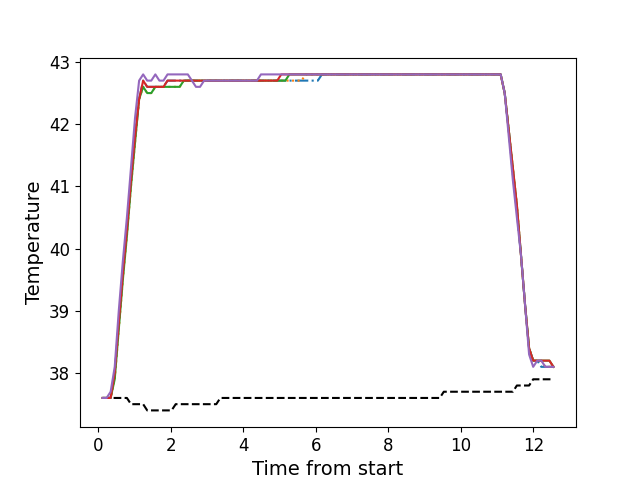

Values plotted in this chart, from the file beside it:
, times, neutral, z1, z2, z3, z4, z5
0, 0.1166, 37.6, 37.6, 37.6, 37.6, 37.6, 37.6
1, 0.2282, 37.6, 37.6, 37.6, 37.6, 37.6, 37.6
2, 0.3399, 37.6, 37.6, 37.6, 37.6, 37.6, 37.7
3, 0.4525, 37.6, 38.0, 37.9, 37.9, 38.0, 38.1
4, 0.5641, 37.6, 38.8, 38.7, 38.7, 38.8, 39.0
5, 0.6767, 37.6, 39.6, 39.5, 39.5, 39.6, 39.8
6, 0.7884, 37.6, 40.3, 40.2, 40.2, 40.3, 40.5
7, 0.901, 37.5, 41.1, 41.0, 41.0, 41.1, 41.3
8, 1.013, 37.5, 41.8, 41.7, 41.7, 41.8, 42.1
9, 1.125, 37.5, 42.4, 42.4, 42.4, 42.4, 42.7
10, 1.237, 37.5, 42.7, 42.6, 42.6, 42.7, 42.8
11, 1.349, 37.4, 42.6, 42.5, 42.5, 42.6, 42.7
12, 1.461, 37.4, 42.6, 42.5, 42.5, 42.6, 42.7
13, 1.573, 37.4, 42.6, 42.6, 42.6, 42.6, 42.8
14, 1.685, 37.4, 42.6, 42.6, 42.6, 42.6, 42.7
15, 1.798, 37.4, 42.6, 42.6, 42.6, 42.6, 42.7
16, 1.909, 37.4, 42.7, 42.6, 42.6, 42.7, 42.8
17, 2.021, 37.4, 42.7, 42.6, 42.6, 42.7, 42.8
18, 2.134, 37.5, 42.7, 42.6, 42.6, 42.7, 42.8
19, 2.245, 37.5, 42.7, 42.6, 42.6, 42.7, 42.8
20, 2.357, 37.5, 42.7, 42.7, 42.7, 42.7, 42.8
21, 2.469, 37.5, 42.7, 42.7, 42.7, 42.7, 42.8
22, 2.582, 37.5, 42.7, 42.7, 42.7, 42.7, 42.7
23, 2.693, 37.5, 42.7, 42.7, 42.7, 42.7, 42.6
24, 2.806, 37.5, 42.7, 42.7, 42.7, 42.7, 42.6
25, 2.918, 37.5, 42.7, 42.7, 42.7, 42.7, 42.7
26, 3.03, 37.5, 42.7, 42.7, 42.7, 42.7, 42.7
27, 3.142, 37.5, 42.7, 42.7, 42.7, 42.7, 42.7
28, 3.254, 37.5, 42.7, 42.7, 42.7, 42.7, 42.7
29, 3.366, 37.6, 42.7, 42.7, 42.7, 42.7, 42.7
30, 3.478, 37.6, 42.7, 42.7, 42.7, 42.7, 42.7
31, 3.59, 37.6, 42.7, 42.7, 42.7, 42.7, 42.7
32, 3.702, 37.6, 42.7, 42.7, 42.7, 42.7, 42.7
33, 3.815, 37.6, 42.7, 42.7, 42.7, 42.7, 42.7
34, 3.926, 37.6, 42.7, 42.7, 42.7, 42.7, 42.7
35, 4.038, 37.6, 42.7, 42.7, 42.7, 42.7, 42.7
36, 4.152, 37.6, 42.7, 42.7, 42.7, 42.7, 42.7
37, 4.262, 37.6, 42.7, 42.7, 42.7, 42.7, 42.7
38, 4.375, 37.6, 42.7, 42.7, 42.7, 42.7, 42.7
39, 4.486, 37.6, 42.7, 42.7, 42.7, 42.7, 42.8
40, 4.599, 37.6, 42.7, 42.7, 42.7, 42.7, 42.8
41, 4.71, 37.6, 42.7, 42.7, 42.7, 42.7, 42.8
42, 4.822, 37.6, 42.7, 42.7, 42.7, 42.7, 42.8
43, 4.935, 37.6, 42.7, 42.7, 42.7, 42.7, 42.8
44, 5.047, 37.6, 42.7, 42.7, 42.7, 42.8, 42.8
45, 5.159, 37.6, 42.7, 42.7, 42.7, 42.8, 42.8
46, 5.271, 37.6, 42.7, 42.7, 42.8, 42.8, 42.8
47, 5.384, 37.6, 42.7, 42.7, 42.8, 42.8, 42.8
48, 5.495, 37.6, 42.7, 42.7, 42.8, 42.8, 42.8
49, 5.607, 37.6, 42.7, 42.7, 42.8, 42.8, 42.8
50, 5.72, 37.6, 42.7, 42.8, 42.8, 42.8, 42.8
51, 5.831, 37.6, 42.7, 42.8, 42.8, 42.8, 42.8
52, 5.944, 37.6, 42.7, 42.8, 42.8, 42.8, 42.8
53, 6.056, 37.6, 42.7, 42.8, 42.8, 42.8, 42.8
54, 6.168, 37.6, 42.8, 42.8, 42.8, 42.8, 42.8
55, 6.28, 37.6, 42.8, 42.8, 42.8, 42.8, 42.8
56, 6.391, 37.6, 42.8, 42.8, 42.8, 42.8, 42.8
57, 6.504, 37.6, 42.8, 42.8, 42.8, 42.8, 42.8
58, 6.616, 37.6, 42.8, 42.8, 42.8, 42.8, 42.8
59, 6.728, 37.6, 42.8, 42.8, 42.8, 42.8, 42.8
... 52 more rows
